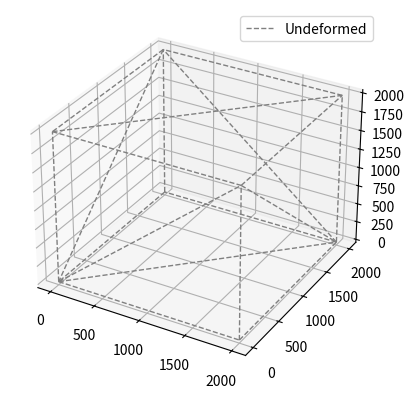

This figure's Python source:
import matplotlib.pyplot as plt
import numpy as np

# truss structure data
E = 1e4
A = 0.111

nodes = []
bars = []


width = 2000  # in millimeter
height = 2000  # im millimeter

# Create nodes, define the coordinates in three-dimensional space
nodes.append([0, 0, 0])  # node 0
nodes.append([width, 0, 0])  # node 1
nodes.append([width, width, 0])  # node 2
nodes.append([0, width, 0])  # node 3
nodes.append([0, 0, height])  # node 4
nodes.append([width, 0, height])  # node 5
nodes.append([width, width, height])  # node 6
nodes.append([0, width, height])  # node 7

# Create edges by connecting nodes with each other
bars.append([0, 1])
bars.append([1, 2])
bars.append([2, 3])
bars.append([3, 0])
bars.append([0, 4])
bars.append([1, 5])
bars.append([2, 6])
bars.append([3, 7])
bars.append([0, 5])
bars.append([5, 2])
bars.append([2, 7])
bars.append([7, 0])
bars.append([4, 5])
bars.append([5, 6])
bars.append([6, 7])
bars.append([7, 4])
bars.append([0, 2])
bars.append([4, 6])

# Override Python arrays with Numpy arrays, nodes are of type float64
nodes = np.array(nodes).astype(float)
bars = np.array(bars)

# Applied forces
P = np.zeros_like(nodes)
P[0, 0] = 1
P[0, 1] = -10
P[0, 2] = -10
P[1, 1] = -10
P[1, 2] = -10
P[2, 0] = 0.5
P[5, 0] = 0.6

# Support Displacement
Ur = [0, 0, 0, 0, 0, 0, 0, 0, 0, 0, 0, 0]

# Condition of DOF (1 = free, 0 = fixed)
DOFCON = np.ones_like(nodes).astype(int)
DOFCON[0, :] = 0
DOFCON[1, :] = 0
DOFCON[2, :] = 0
DOFCON[3, :] = 0


# Truss structural analysis
def TrussAnalysis():
    NN = len(nodes)
    NE = len(bars)
    DOF = 3
    NDOF = DOF * NN
    # structural analysis
    d = nodes[bars[:, 1], :] - nodes[bars[:, 0], :]
    L = np.sqrt((d ** 2).sum(axis=1))
    angle = d.T / L
    a = np.concatenate((-angle.T, angle.T), axis=1)
    K = np.zeros([NDOF, NDOF])
    for k in range(NE):
        aux = DOF * bars[k, :]
        index = np.r_[aux[0]:aux[0] + DOF, aux[1]:aux[1] + DOF]
        ES = np.dot(a[k][np.newaxis].T * E * A, a[k][np.newaxis]) / L[k]
        K[np.ix_(index, index)] = K[np.ix_(index, index)] + ES
    freeDOF = DOFCON.flatten().nonzero()[0]
    supportDOF = (DOFCON.flatten() == 0).nonzero()[0]
    Kff = K[np.ix_(freeDOF, freeDOF)]
    Kfr = K[np.ix_(freeDOF, supportDOF)]
    Krf = Kfr.T
    Krr = K[np.ix_(supportDOF, supportDOF)]
    Pf = P.flatten()[freeDOF]
    Uf = np.linalg.solve(Kff, Pf)
    U = DOFCON.astype(float).flatten()
    U[freeDOF] = Uf
    U[supportDOF] = Ur
    U = U.reshape(NN, DOF)
    u = np.concatenate((U[bars[:, 0]], U[bars[:, 1]]), axis=1)
    N = E * A / L[:] * (a[:] + u[:]).sum(axis=1)
    R = (Krf[:] * Uf).sum(axis=1) + (Krr[:] * Ur).sum(axis=1)
    R = R.reshape(4, DOF)
    return np.array(N), np.array(R), U


def Plot(nodes, color, line_style, pen_width, label):
    """
    Plot nodes using matplotlib
    :param nodes: Numpy array containing the coordinates of each node in three-dimensional space
    :param color: Color of the edge
    :param line_style: Style of the edge
    :param pen_width: Width of the edge
    :param label: Name of the edge and what it should represent
    """
    # Create 3d environment
    plt.axes(projection='3d')
    for i in range(len(bars)):
        # Create two variables at the same time.
        xi, xf = nodes[bars[i, 0], 0], nodes[bars[i, 1], 0]
        yi, yf = nodes[bars[i, 0], 1], nodes[bars[i, 1], 1]
        zi, zf = nodes[bars[i, 0], 2], nodes[bars[i, 1], 2]
        # Create a Line3D object in list
        line = plt.plot([xi, xf], [yi, yf], [zi, zf], color=color, linestyle=line_style, linewidth=pen_width)
        # Override list with first element in list, always the Line3D object.
        line = line[0]
    line.set_label(label)
    plt.legend(prop={'size': 10})


# Run test with known data
# N, R, U = TrussAnalysis()
# print('Axial Forces (positive = tension, negative = compression)')
# print(N[np.newaxis].T)
# print('Reaction Forces (positive = upward, negative = downward)')
# print(R)
# print('Deformation at nodes')
# print(U)
Plot(nodes, 'gray', '--', 1, 'Undeformed')
# scale = 1 #increase to make more evident in plot
# Dnodes = U * scale + nodes
# Plot(Dnodes, 'red', '-', 2, 'Deformed')
plt.show()
